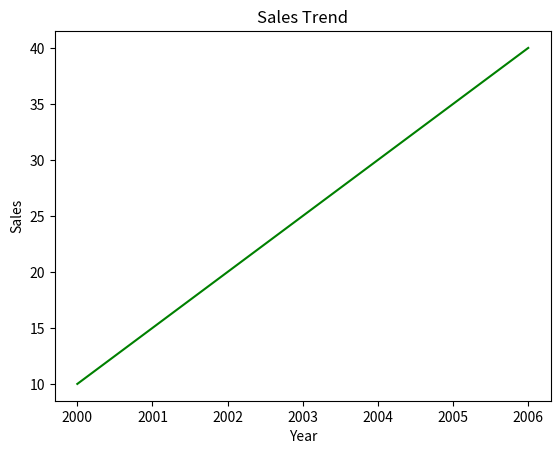
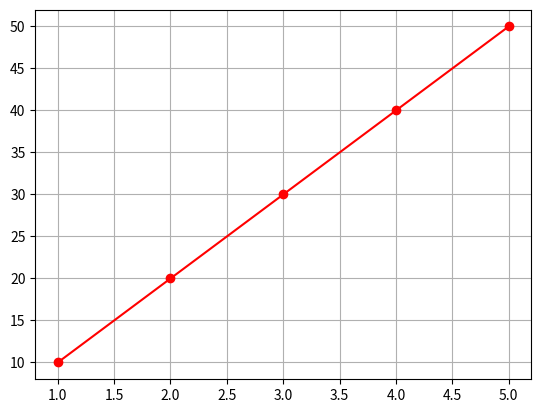

The script that saved these images, in order:
import matplotlib.pyplot as plt
import numpy as np
import pandas as pd

year = np.array([2000,2001,2002,2003,2004,2005,2006])
sales = np.array([10,15,20,25,30,35,40])

plt.plot(year, sales,color="green")
plt.xlabel("Year")
plt.ylabel("Sales")
plt.title("Sales Trend")
plt.show()





import matplotlib.pyplot as plt

x = [1,2,3,4,5]
y = [10,20,30,40,50]

plt.plot(x,y,color="red",marker="o")
plt.grid()
plt.show()
